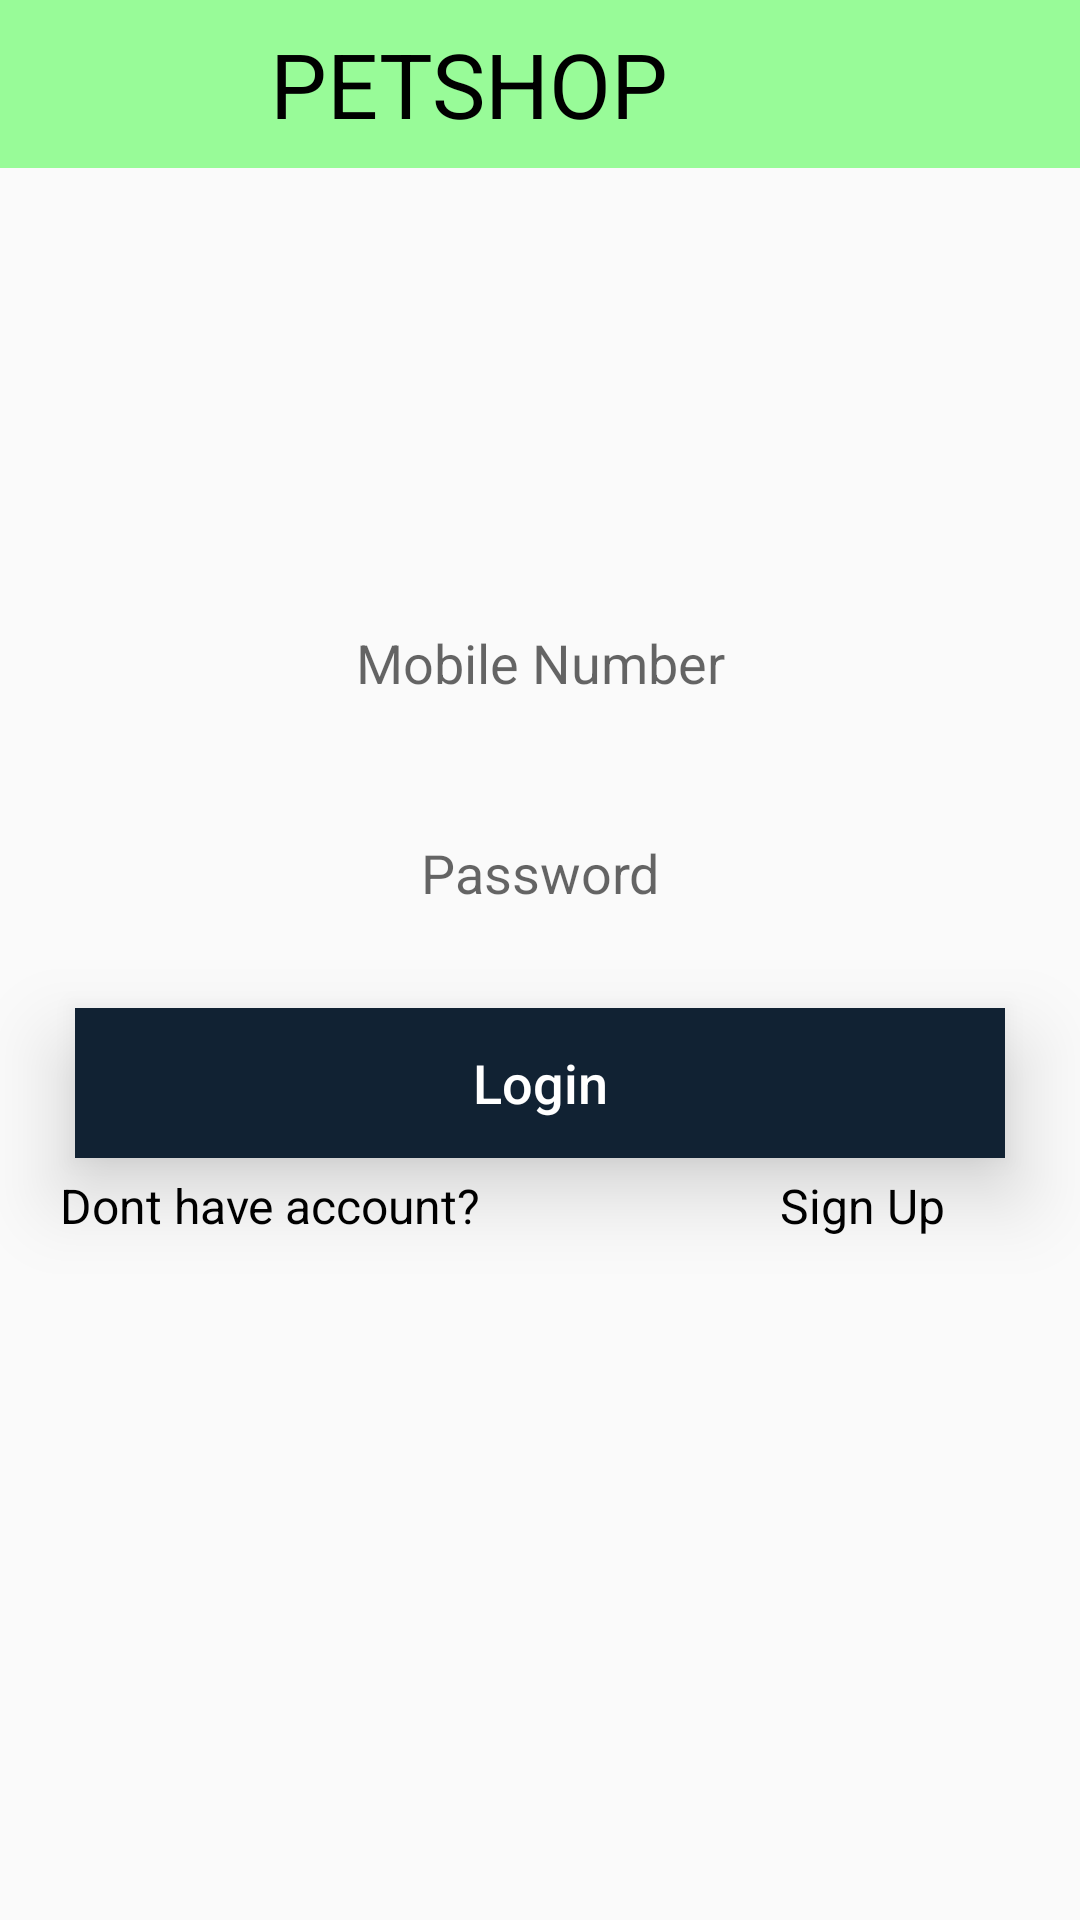

The Android layout XML behind this screen, and the referenced resources:
<!-- AndroidManifest.xml: application theme AppTheme -->
<!-- res/layout/activity_login.xml -->
<?xml version="1.0" encoding="utf-8"?>
<RelativeLayout xmlns:android="http://schemas.android.com/apk/res/android"
    xmlns:app="http://schemas.android.com/apk/res-auto"
    xmlns:tools="http://schemas.android.com/tools"
    android:layout_width="match_parent"
    android:layout_height="match_parent"
    tools:context=".Login">

    <include
        android:id="@+id/toolbar"
        layout="@layout/toolbar"/>

    <LinearLayout
        android:layout_below="@id/toolbar"
        android:layout_width="match_parent"
        android:layout_height="match_parent"
        android:orientation="vertical">



        <EditText
            android:id="@+id/edt_mobile"
            android:layout_width="match_parent"
            android:layout_height="50dp"
            android:hint="Mobile Number"
            android:layout_marginTop="140dp"
            android:layout_marginLeft="25dp"
            android:layout_marginRight="25dp"
            android:textAlignment="center"
            android:inputType="number"
            android:maxLength="10"
            android:background="@drawable/edit_box"/>

        <EditText
            android:id="@+id/edt_password"
            android:layout_width="match_parent"
            android:layout_height="50dp"
            android:hint="Password"
            android:inputType="textPassword"
            android:layout_marginTop="20dp"
            android:layout_marginLeft="25dp"
            android:layout_marginRight="25dp"
            android:textAlignment="center"
            android:background="@drawable/edit_box"/>

        

        <Button
            android:id="@+id/btn_login"
            android:layout_width="match_parent"
            android:layout_height="50dp"
            android:layout_marginTop="20dp"
            android:layout_marginRight="25dp"
            android:text="Login"
            android:textAlignment="center"
            android:textAllCaps="false"
            android:textColor="#ffffff"
            android:background="#123"
            android:textSize="18sp"
            android:layout_marginLeft="25dp"
            android:elevation="8dp"
            android:translationZ="8dp"
            android:stateListAnimator="@null"/>


        <LinearLayout
            android:layout_width="match_parent"
            android:layout_height="wrap_content"
            android:orientation="horizontal"
            android:layout_marginTop="5dp">

            <TextView
                android:id="@+id/txt_forgotpassword"
                android:layout_width="wrap_content"
                android:layout_height="wrap_content"
                android:text="Dont have account?"
                android:textColor="#000000"
                android:textSize="16sp"
                android:layout_marginLeft="20dp"
                android:layout_weight="1"/>

            <TextView
                android:id="@+id/txtsignup"
                android:layout_width="wrap_content"
                android:layout_height="wrap_content"
                android:text="Sign Up"
                android:textColor="#000000"
                android:textSize="16sp"
                android:layout_marginLeft="55dp"
                android:layout_weight="1"/>

        </LinearLayout>

    </LinearLayout>

</RelativeLayout>
<!-- res/layout/toolbar.xml (included above) -->
<?xml version="1.0" encoding="utf-8"?>
<androidx.appcompat.widget.Toolbar xmlns:android="http://schemas.android.com/apk/res/android"
    xmlns:local="http://schemas.android.com/apk/res-auto"
    android:id="@+id/toolbar"
    android:layout_width="match_parent"
    android:layout_height="wrap_content"
    android:minHeight="?attr/actionBarSize"
    android:background="#98fb98"
    local:theme="@style/ThemeOverlay.AppCompat.Dark.ActionBar"
    local:popupTheme="@style/ThemeOverlay.AppCompat.Light" >
    <ImageView
        android:layout_width="50dp"
        android:src="@drawable/home"
        android:layout_height="50dp" />
    <TextView
        android:layout_width="match_parent"
        android:textSize="30sp"
        android:layout_marginLeft="40dp"
        android:text="PETSHOP"
        android:textColor="#000"
        android:layout_height="wrap_content" />
</androidx.appcompat.widget.Toolbar>
<!-- resources referenced by this layout -->
<resources>
  <style name="AppTheme" parent="Theme.AppCompat.Light.NoActionBar">
          
          <item name="colorPrimary">@color/colorPrimary</item>
          <item name="colorPrimaryDark">@color/colorPrimaryDark</item>
          <item name="colorAccent">@color/colorAccent</item>
      </style>
  <color name="colorPrimary">#3F51B5</color>
  <color name="colorPrimaryDark">#303F9F</color>
  <color name="colorAccent">#FF4081</color>
</resources>
